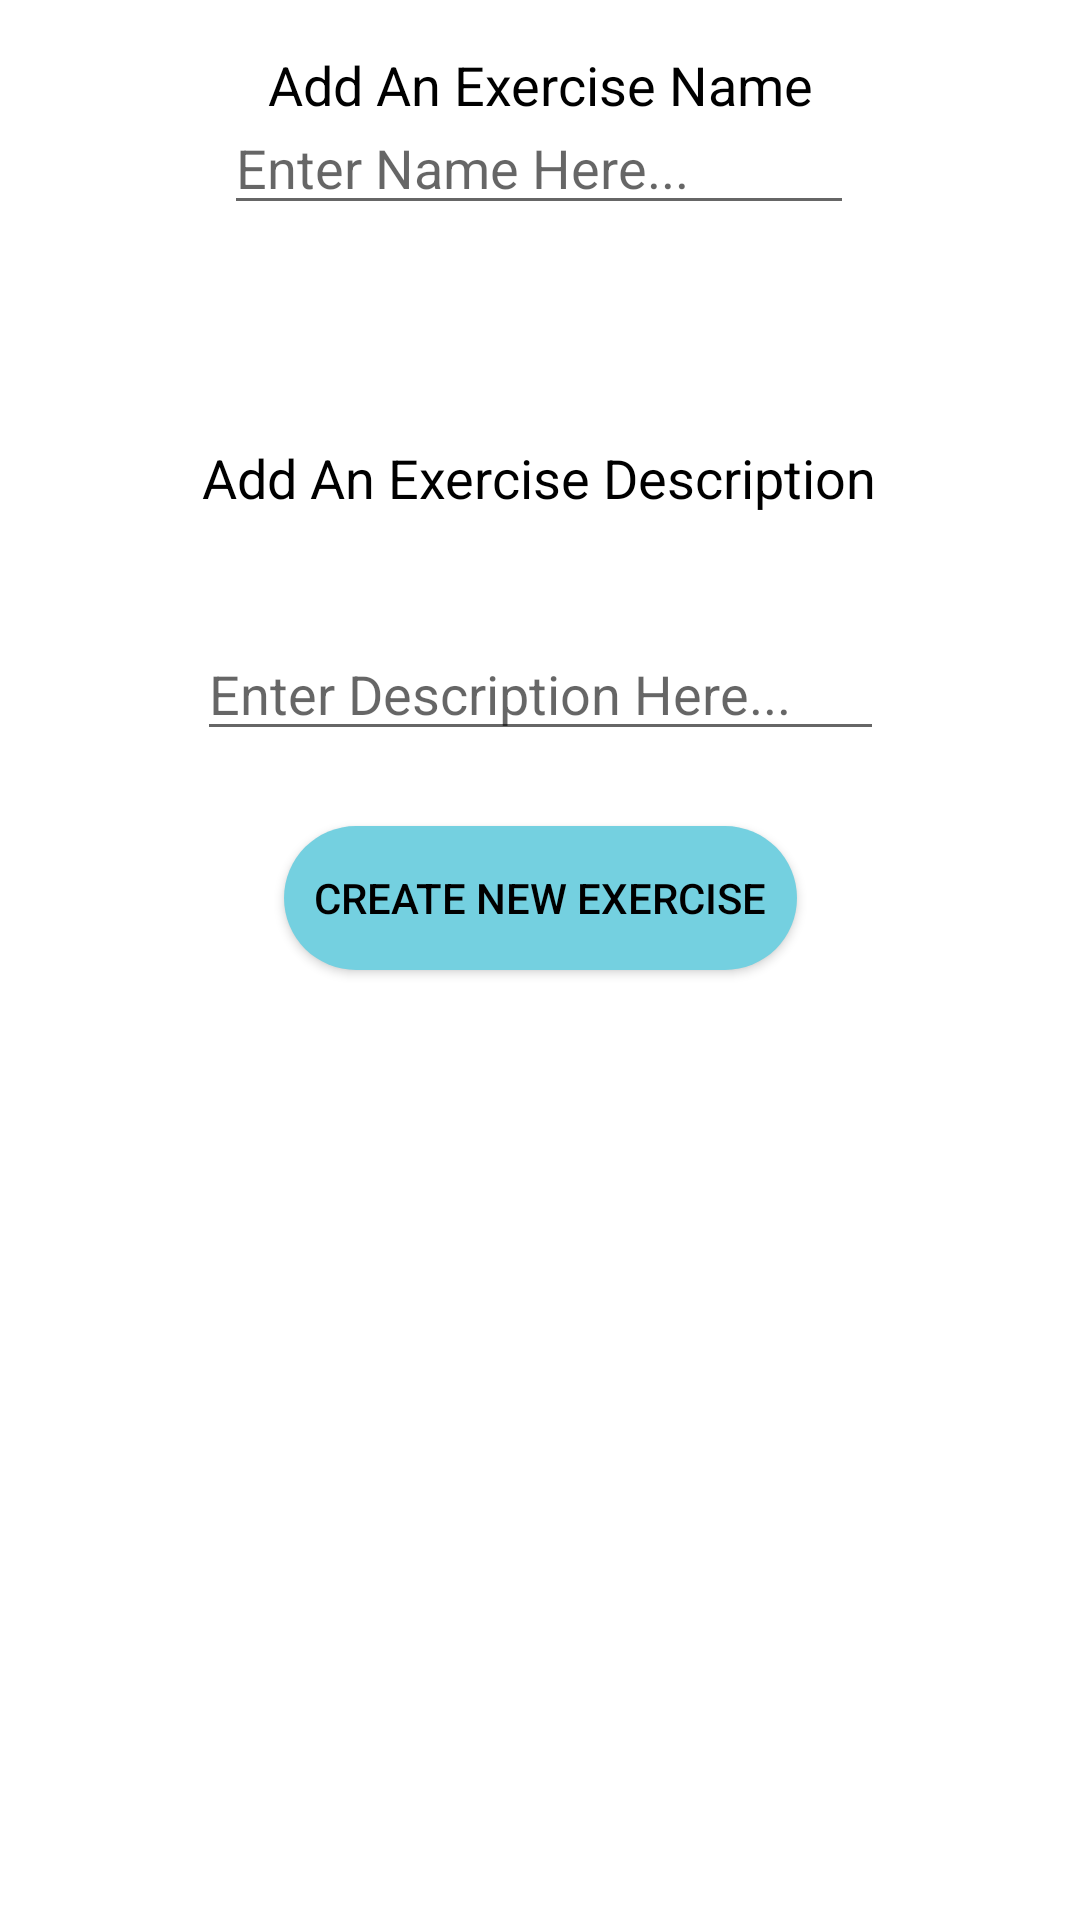

Layout XML and referenced resources for this Android screen:
<!-- AndroidManifest.xml: application theme AppTheme -->
<!-- res/layout/activity_add_custom_exercise.xml -->
<?xml version="1.0" encoding="utf-8"?>
<android.support.constraint.ConstraintLayout xmlns:android="http://schemas.android.com/apk/res/android"
    xmlns:app="http://schemas.android.com/apk/res-auto"
    xmlns:tools="http://schemas.android.com/tools"
    android:layout_width="match_parent"
    android:layout_height="match_parent"
    tools:context="com.example.bobby.notes.AddCustomExercise"
    >

    <TextView
        android:id="@+id/customExerciseName"
        android:layout_width="wrap_content"
        android:layout_height="wrap_content"
        android:layout_marginTop="16dp"
        android:text="Add An Exercise Name"
        android:textColor="@android:color/black"
        android:textSize="18sp"
        app:layout_constraintLeft_toLeftOf="parent"
        app:layout_constraintRight_toRightOf="parent"
        app:layout_constraintTop_toTopOf="parent" />

    <EditText
        android:id="@+id/customExerciseNameInput"
        android:layout_width="wrap_content"
        android:layout_height="wrap_content"
        android:layout_marginTop="-7dp"
        android:ems="10"
        android:hint="Enter Name Here..."
        android:inputType="textPersonName"
        app:layout_constraintLeft_toLeftOf="parent"
        app:layout_constraintRight_toRightOf="parent"
        app:layout_constraintTop_toBottomOf="@+id/customExerciseName"
        app:layout_constraintHorizontal_bias="0.497"
        />

    <TextView
        android:id="@+id/customExerciseDesc"
        android:layout_width="wrap_content"
        android:layout_height="wrap_content"
        android:layout_marginTop="72dp"
        android:text="Add An Exercise Description"
        android:textColor="@android:color/black"
        android:textSize="18sp"
        app:layout_constraintLeft_toLeftOf="parent"
        app:layout_constraintRight_toRightOf="parent"
        app:layout_constraintTop_toBottomOf="@+id/customExerciseNameInput"
        app:layout_constraintHorizontal_bias="0.497" />

    <EditText
        android:id="@+id/customExerciseDescInput"
        android:layout_width="229dp"
        android:layout_height="79dp"
        android:layout_marginTop="0dp"
        android:ems="10"
        android:gravity="bottom"
        android:hint="Enter Description Here..."
        android:inputType="textMultiLine"
        app:layout_constraintLeft_toLeftOf="parent"
        app:layout_constraintRight_toRightOf="parent"
        app:layout_constraintTop_toBottomOf="@+id/customExerciseDesc"
        tools:layout_editor_absoluteX="90dp" />

    <Button
        android:id="@+id/newExerciseButton"
        android:layout_width="wrap_content"
        android:layout_height="wrap_content"
        android:layout_marginTop="25dp"
        android:background="@drawable/button_corners"
        android:onClick="onCreateNewExercise"
        android:paddingLeft="10dp"
        android:paddingRight="10dp"
        android:text="Create New Exercise"
        app:layout_constraintLeft_toLeftOf="parent"
        app:layout_constraintRight_toRightOf="parent"
        app:layout_constraintTop_toBottomOf="@+id/customExerciseDescInput" />
</android.support.constraint.ConstraintLayout>
<!-- resources referenced by this layout -->
<resources>
  <!-- drawable button_corners (drawable) -->
  <?xml version="1.0" encoding="utf-8"?>
  <selector xmlns:android="http://schemas.android.com/apk/res/android">
          <item>
              <shape android:shape="rectangle">
                  <solid android:color="@color/colorPrimary"></solid>
                  <stroke android:color="@android:color/holo_purple"></stroke>
                  <corners android:radius="40dp"></corners>
              </shape>
          </item>
  </selector>
  <style name="AppTheme" parent="Theme.AppCompat.Light.DarkActionBar">
          <item name="colorPrimary">@color/colorPrimary</item>
          <item name="colorPrimaryDark">@color/colorPrimaryDark</item>
          <item name="colorAccent">@color/colorAccent</item>
          <item name="android:windowBackground">@android:color/white</item>
          <item name="android:textColor">@android:color/black</item>
      </style>
  <color name="colorPrimary">#74d0e0</color>
  <color name="colorPrimaryDark">#303F9F</color>
  <color name="colorAccent">#ff4081</color>
</resources>
